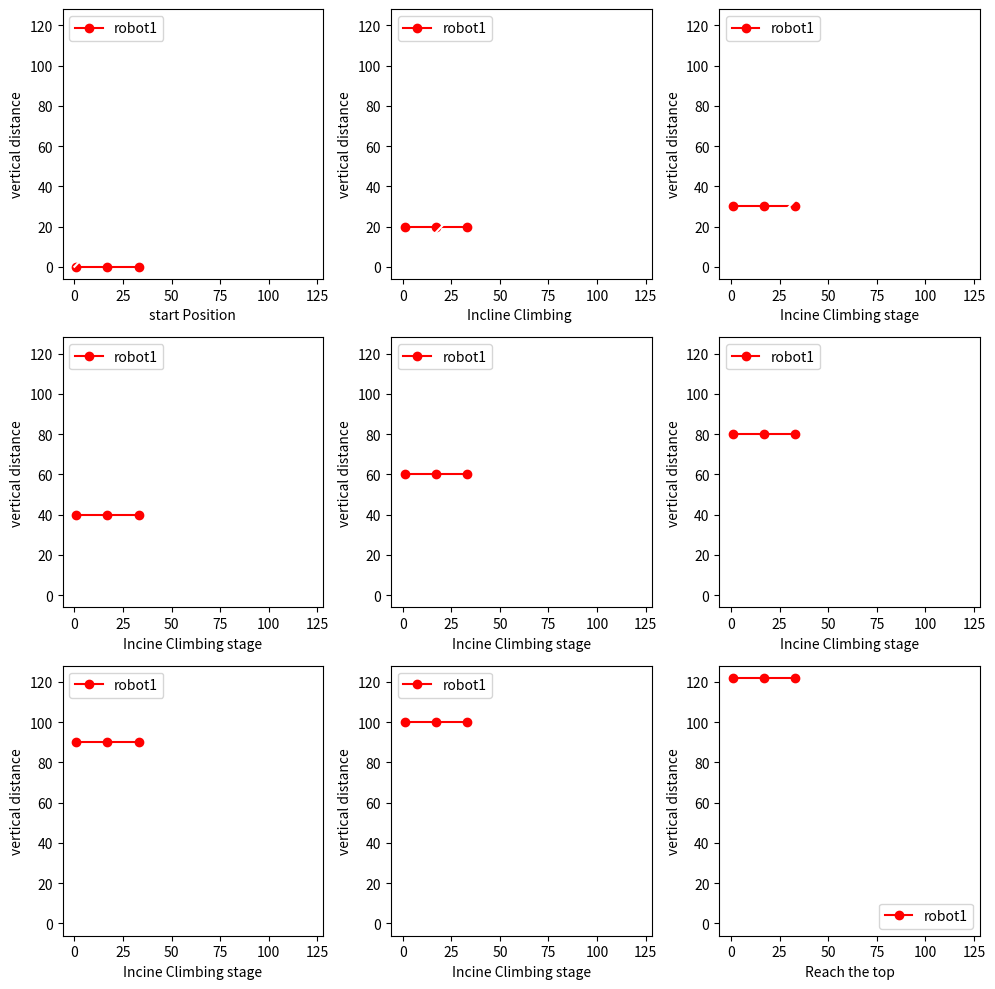
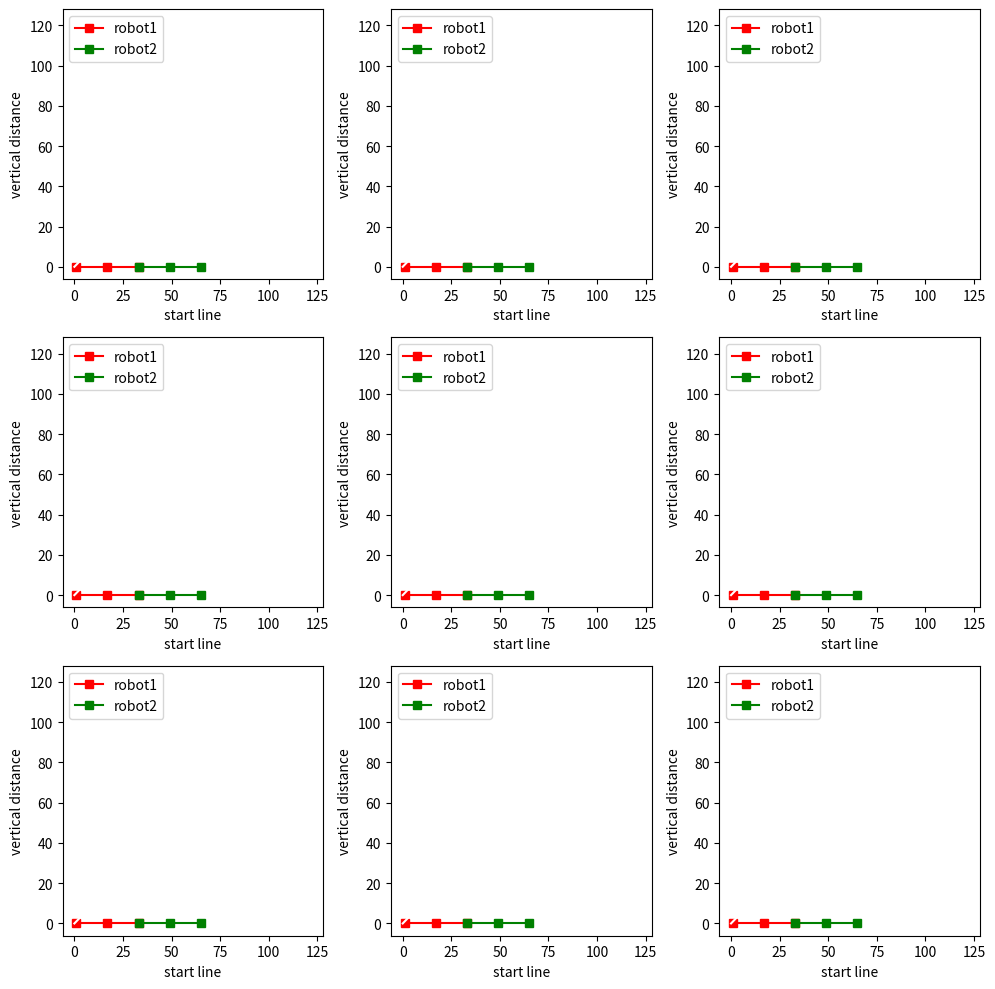
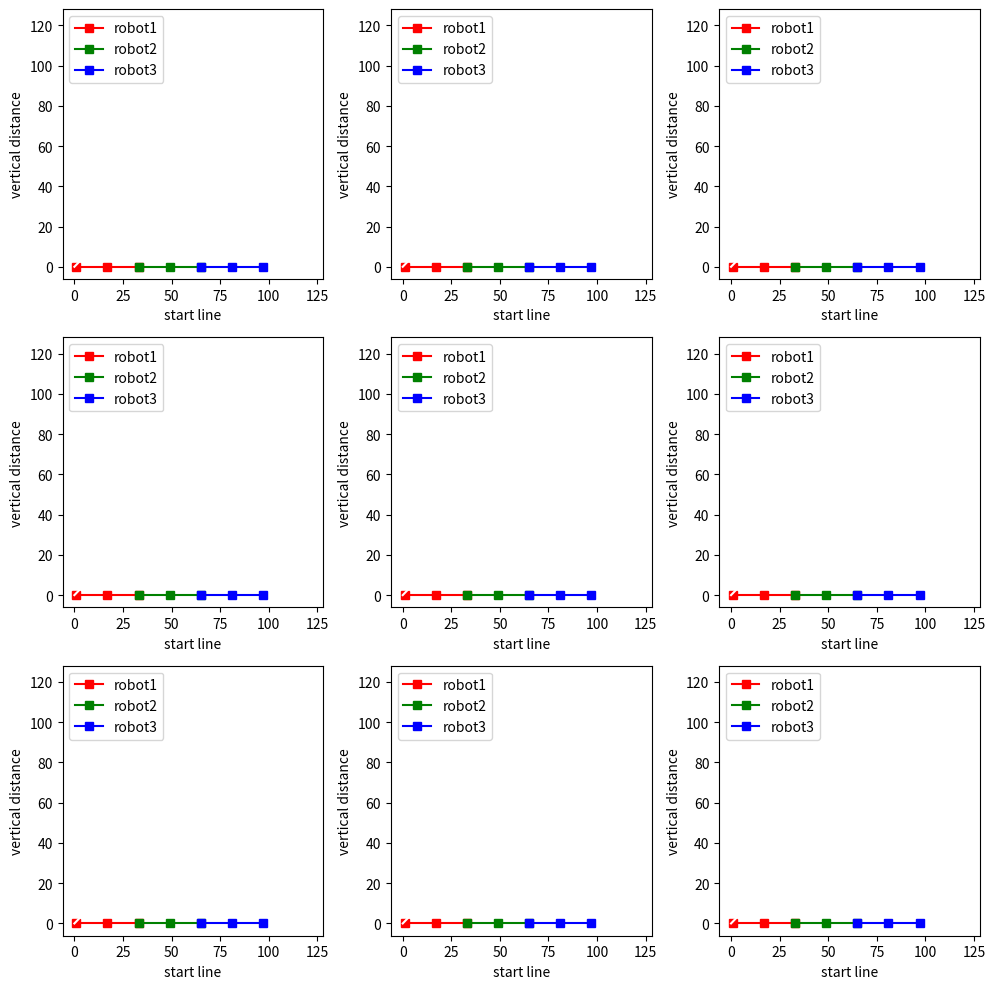

Source code (Python) for these figures, in order:
import matplotlib.pyplot as plt
import math as m

# 1 robot collaborations 
def cord1(x1, y1, left, right, angleL, angleR):

    y = [0, 122]
    x = [0, 122]
    # left, right为机器人的左臂和右臂长度，angleL， angleR为机器人左臂和右臂扭转角度
    X1 = [x1 - left * m.cos(angleL), x1, x1 + right * m.cos(angleR)]# (x1, y1)为机器人中心坐标
    Y1 = [y1 + left * m.sin(angleL), y1, y1 + right * m.sin(angleR)]#纵坐标
    return x, y, X1, Y1

# start position
x, y, X1, Y1 = cord1(17, 0, 16, 16, 0, 0)
plt.figure( figsize=(10,10) )
plt.subplot(3, 3, 1)
plt.plot(X1,Y1,'o-',color = 'r',label="robot1")#s-:方形
plt.plot(x, y, color = 'w' )
plt.xlabel("start Position")#横坐标名字
plt.ylabel("vertical distance")#纵坐标名字
plt.legend(loc = "best")#图例


x, y, X1, Y1 = cord1(17, 20, 16, 16, 0, 0)
plt.subplot(3, 3, 2)
plt.plot(X1,Y1,'o-',color = 'r',label="robot1")#s-:方形
plt.plot(x, y, color = 'w' )
plt.xlabel("Incline Climbing ")#横坐标名字
plt.ylabel("vertical distance")#纵坐标名字
plt.legend(loc = "best")#图例


x, y, X1, Y1 = cord1(17, 30, 16, 16, 0, 0)
plt.subplot(3, 3, 3)
plt.plot(X1,Y1,'o-',color = 'r',label="robot1")#s-:方形
plt.plot(x, y, color = 'w' )
plt.xlabel("Incine Climbing stage")#横坐标名字
plt.ylabel("vertical distance")#纵坐标名字
plt.legend(loc = "best")#图例

x, y, X1, Y1 = cord1(17, 40, 16, 16, 0, 0)
plt.subplot(3, 3, 4)
plt.plot(X1,Y1,'o-',color = 'r',label="robot1")#s-:方形
plt.plot(x, y, color = 'w' )
plt.xlabel("Incine Climbing stage")#横坐标名字
plt.ylabel("vertical distance")#纵坐标名字
plt.legend(loc = "best")#图例


x, y, X1, Y1 = cord1(17, 60, 16, 16, 0, 0)
plt.subplot(3, 3, 5)
plt.plot(X1,Y1,'o-',color = 'r',label="robot1")#s-:方形
plt.plot(x, y, color = 'w' )
plt.xlabel("Incine Climbing stage")#横坐标名字
plt.ylabel("vertical distance")#纵坐标名字
plt.legend(loc = "best")#图例


x, y, X1, Y1 = cord1(17, 80, 16, 16, 0, 0)
plt.subplot(3, 3, 6)
plt.plot(X1,Y1,'o-',color = 'r',label="robot1")#s-:方形
plt.plot(x, y, color = 'w' )
plt.xlabel("Incine Climbing stage")#横坐标名字
plt.ylabel("vertical distance")#纵坐标名字
plt.legend(loc = "best")#图例


x, y, X1, Y1 = cord1(17, 90, 16, 16, 0, 0)
plt.subplot(3, 3, 7)
plt.plot(X1,Y1,'o-',color = 'r',label="robot1")#s-:方形
plt.plot(x, y, color = 'w' )
plt.xlabel("Incine Climbing stage")#横坐标名字
plt.ylabel("vertical distance")#纵坐标名字
plt.legend(loc = "best")#图例


x, y, X1, Y1 = cord1(17, 100, 16, 16, 0, 0)
plt.subplot(3, 3, 8)
plt.plot(X1,Y1,'o-',color = 'r',label="robot1")#s-:方形
plt.plot(x, y, color = 'w' )
plt.xlabel("Incine Climbing stage")#横坐标名字
plt.ylabel("vertical distance")#纵坐标名字
plt.legend(loc = "best")#图例


x, y, X1, Y1 = cord1(17, 122, 16, 16, 0, 0)
plt.subplot(3, 3, 9)
plt.plot(X1,Y1,'o-',color = 'r',label="robot1")#s-:方形
plt.plot(x, y, color = 'w' )
plt.xlabel("Reach the top")#横坐标名字
plt.ylabel("vertical distance")#纵坐标名字
plt.legend(loc = "best")#图例

plt.tight_layout()
plt.show()


# 2 robots collaborations 
def cord2(x1, y1, x2, y2, left, right, angleL, angleR):
    y = [0, 122]
    x = [0, 122]
    # left, right为机器人的左臂和右臂长度，angleL， angleR为机器人左臂和右臂扭转角度
    # robot1
    X1 = [x1 - left * m.cos(angleL), x1, x1 + right * m.cos(angleR)]# (x1, y1)为机器人中心坐标
    Y1 = [y1 + left * m.sin(angleL), y1, y1 + right * m.sin(angleR)]#纵坐标
    # robot2
    X2 = [x2 - left * m.cos(angleL), x2, x2 + right * m.cos(angleR)]# (x2, y2)为机器人中心坐标
    Y2 = [y2 + left * m.sin(angleL), y2, y2 + right * m.sin(angleR)]#纵坐标
    return x, y, X1, Y1, X2, Y2

# start position
x, y, X1, Y1, X2, Y2 = cord2(17, 0, 49, 0, 16, 16, 0, 0)
plt.figure( figsize=(10,10) )
plt.subplot(3, 3, 1)
plt.plot(X1,Y1,'s-',color = 'r',label="robot1")#s-:方形
plt.plot(X2,Y2,'s-',color = 'g',label="robot2")#o-:圆形
plt.plot(x, y, color = 'w' )
plt.xlabel("start line")#横坐标名字
plt.ylabel("vertical distance")#纵坐标名字
plt.legend(loc = "best")#图例


x, y, X1, Y1, X2, Y2 = cord2(17, 0, 49, 0, 16, 16, 0, 0)
plt.subplot(3, 3, 2)
plt.plot(X1,Y1,'s-',color = 'r',label="robot1")#s-:方形
plt.plot(X2,Y2,'s-',color = 'g',label="robot2")#o-:圆形
plt.plot(x, y, color = 'w' )
plt.xlabel("start line")#横坐标名字
plt.ylabel("vertical distance")#纵坐标名字
plt.legend(loc = "best")#图例

x, y, X1, Y1, X2, Y2 = cord2(17, 0, 49, 0, 16, 16, 0, 0)
plt.subplot(3, 3, 3)
plt.plot(X1,Y1,'s-',color = 'r',label="robot1")#s-:方形
plt.plot(X2,Y2,'s-',color = 'g',label="robot2")#o-:圆形
plt.plot(x, y, color = 'w' )
plt.xlabel("start line")#横坐标名字
plt.ylabel("vertical distance")#纵坐标名字
plt.legend(loc = "best")#图例

x, y, X1, Y1, X2, Y2 = cord2(17, 0, 49, 0, 16, 16, 0, 0)
plt.subplot(3, 3, 4)
plt.plot(X1,Y1,'s-',color = 'r',label="robot1")#s-:方形
plt.plot(X2,Y2,'s-',color = 'g',label="robot2")#o-:圆形
plt.plot(x, y, color = 'w' )
plt.xlabel("start line")#横坐标名字
plt.ylabel("vertical distance")#纵坐标名字
plt.legend(loc = "best")#图例

x, y, X1, Y1, X2, Y2 = cord2(17, 0, 49, 0, 16, 16, 0, 0)
plt.subplot(3, 3, 5)
plt.plot(X1,Y1,'s-',color = 'r',label="robot1")#s-:方形
plt.plot(X2,Y2,'s-',color = 'g',label="robot2")#o-:圆形
plt.plot(x, y, color = 'w' )
plt.xlabel("start line")#横坐标名字
plt.ylabel("vertical distance")#纵坐标名字
plt.legend(loc = "best")#图例

x, y, X1, Y1, X2, Y2 = cord2(17, 0, 49, 0, 16, 16, 0, 0)
plt.subplot(3, 3, 6)
plt.plot(X1,Y1,'s-',color = 'r',label="robot1")#s-:方形
plt.plot(X2,Y2,'s-',color = 'g',label="robot2")#o-:圆形
plt.plot(x, y, color = 'w' )
plt.xlabel("start line")#横坐标名字
plt.ylabel("vertical distance")#纵坐标名字
plt.legend(loc = "best")#图例

x, y, X1, Y1, X2, Y2 = cord2(17, 0, 49, 0, 16, 16, 0, 0)
plt.subplot(3, 3, 7)
plt.plot(X1,Y1,'s-',color = 'r',label="robot1")#s-:方形
plt.plot(X2,Y2,'s-',color = 'g',label="robot2")#o-:圆形
plt.plot(x, y, color = 'w' )
plt.xlabel("start line")#横坐标名字
plt.ylabel("vertical distance")#纵坐标名字
plt.legend(loc = "best")#图例

x, y, X1, Y1, X2, Y2 = cord2(17, 0, 49, 0, 16, 16, 0, 0)
plt.subplot(3, 3, 8)
plt.plot(X1,Y1,'s-',color = 'r',label="robot1")#s-:方形
plt.plot(X2,Y2,'s-',color = 'g',label="robot2")#o-:圆形
plt.plot(x, y, color = 'w' )
plt.xlabel("start line")#横坐标名字
plt.ylabel("vertical distance")#纵坐标名字
plt.legend(loc = "best")#图例

x, y, X1, Y1, X2, Y2 = cord2(17, 0, 49, 0, 16, 16, 0, 0)
plt.subplot(3, 3, 9)
plt.plot(X1,Y1,'s-',color = 'r',label="robot1")#s-:方形
plt.plot(X2,Y2,'s-',color = 'g',label="robot2")#o-:圆形
plt.plot(x, y, color = 'w' )
plt.xlabel("start line")#横坐标名字
plt.ylabel("vertical distance")#纵坐标名字
plt.legend(loc = "best")#图例

plt.tight_layout()
plt.show()

# 3 robots collaborations 
def cord3(x1, y1, x2, y2, x3, y3, left, right, angleL, angleR):
    y = [0, 122]
    x = [0, 122]
    # left, right为机器人的左臂和右臂长度，angleL， angleR为机器人左臂和右臂扭转角度
    # robot1
    X1 = [x1 - left * m.cos(angleL), x1, x1 + right * m.cos(angleR)]# (x1, y1)为机器人中心坐标
    Y1 = [y1 + left * m.sin(angleL), y1, y1 + right * m.sin(angleR)]#纵坐标
    # robot2
    X2 = [x2 - left * m.cos(angleL), x2, x2 + right * m.cos(angleR)]# (x2, y2)为机器人中心坐标
    Y2 = [y2 + left * m.sin(angleL), y2, y2 + right * m.sin(angleR)]#纵坐标
    # robot3
    X3 = [x3 - left * m.cos(angleL), x3, x3 + right * m.cos(angleR)]# (x3, y3)为机器人中心坐标
    Y3 = [y3 + left * m.sin(angleL), y3, y3 + right * m.sin(angleR)]#纵坐标
    return x, y, X1, Y1, X2, Y2, X3, Y3

# start position
x, y, X1, Y1, X2, Y2, X3, Y3 = cord3(17, 0, 49, 0, 81, 0, 16, 16, 0, 0)
plt.figure( figsize=(10,10) )
plt.subplot(3, 3, 1)
plt.plot(X1,Y1,'s-',color = 'r',label="robot1")#s-:方形
plt.plot(X2,Y2,'s-',color = 'g',label="robot2")#o-:圆形
plt.plot(X3,Y3,'s-',color = 'b',label="robot3")
plt.plot(x, y, color = 'w' )
plt.xlabel("start line")#横坐标名字
plt.ylabel("vertical distance")#纵坐标名字
plt.legend(loc = "best")#图例


x, y, X1, Y1, X2, Y2, X3, Y3 = cord3(17, 0, 49, 0, 81, 0, 16, 16, 0, 0)
plt.subplot(3, 3, 2)
plt.plot(X1,Y1,'s-',color = 'r',label="robot1")#s-:方形
plt.plot(X2,Y2,'s-',color = 'g',label="robot2")#o-:圆形
plt.plot(X3,Y3,'s-',color = 'b',label="robot3")
plt.plot(x, y, color = 'w' )
plt.xlabel("start line")#横坐标名字
plt.ylabel("vertical distance")#纵坐标名字
plt.legend(loc = "best")#图例

x, y, X1, Y1, X2, Y2, X3, Y3 = cord3(17, 0, 49, 0, 81, 0, 16, 16, 0, 0)
plt.subplot(3, 3, 3)
plt.plot(X1,Y1,'s-',color = 'r',label="robot1")#s-:方形
plt.plot(X2,Y2,'s-',color = 'g',label="robot2")#o-:圆形
plt.plot(X3,Y3,'s-',color = 'b',label="robot3")
plt.plot(x, y, color = 'w' )
plt.xlabel("start line")#横坐标名字
plt.ylabel("vertical distance")#纵坐标名字
plt.legend(loc = "best")#图例

x, y, X1, Y1, X2, Y2, X3, Y3 = cord3(17, 0, 49, 0, 81, 0, 16, 16, 0, 0)
plt.subplot(3, 3, 4)
plt.plot(X1,Y1,'s-',color = 'r',label="robot1")#s-:方形
plt.plot(X2,Y2,'s-',color = 'g',label="robot2")#o-:圆形
plt.plot(X3,Y3,'s-',color = 'b',label="robot3")
plt.plot(x, y, color = 'w' )
plt.xlabel("start line")#横坐标名字
plt.ylabel("vertical distance")#纵坐标名字
plt.legend(loc = "best")#图例


x, y, X1, Y1, X2, Y2, X3, Y3 = cord3(17, 0, 49, 0, 81, 0, 16, 16, 0, 0)
plt.subplot(3, 3, 5)
plt.plot(X1,Y1,'s-',color = 'r',label="robot1")#s-:方形
plt.plot(X2,Y2,'s-',color = 'g',label="robot2")#o-:圆形
plt.plot(X3,Y3,'s-',color = 'b',label="robot3")
plt.plot(x, y, color = 'w' )
plt.xlabel("start line")#横坐标名字
plt.ylabel("vertical distance")#纵坐标名字
plt.legend(loc = "best")#图例

x, y, X1, Y1, X2, Y2, X3, Y3 = cord3(17, 0, 49, 0, 81, 0, 16, 16, 0, 0)
plt.subplot(3, 3, 6)
plt.plot(X1,Y1,'s-',color = 'r',label="robot1")#s-:方形
plt.plot(X2,Y2,'s-',color = 'g',label="robot2")#o-:圆形
plt.plot(X3,Y3,'s-',color = 'b',label="robot3")
plt.plot(x, y, color = 'w' )
plt.xlabel("start line")#横坐标名字
plt.ylabel("vertical distance")#纵坐标名字
plt.legend(loc = "best")#图例

x, y, X1, Y1, X2, Y2, X3, Y3 = cord3(17, 0, 49, 0, 81, 0, 16, 16, 0, 0)
plt.subplot(3, 3, 7)
plt.plot(X1,Y1,'s-',color = 'r',label="robot1")#s-:方形
plt.plot(X2,Y2,'s-',color = 'g',label="robot2")#o-:圆形
plt.plot(X3,Y3,'s-',color = 'b',label="robot3")
plt.plot(x, y, color = 'w' )
plt.xlabel("start line")#横坐标名字
plt.ylabel("vertical distance")#纵坐标名字
plt.legend(loc = "best")#图例

x, y, X1, Y1, X2, Y2, X3, Y3 = cord3(17, 0, 49, 0, 81, 0, 16, 16, 0, 0)
plt.subplot(3, 3, 8)
plt.plot(X1,Y1,'s-',color = 'r',label="robot1")#s-:方形
plt.plot(X2,Y2,'s-',color = 'g',label="robot2")#o-:圆形
plt.plot(X3,Y3,'s-',color = 'b',label="robot3")
plt.plot(x, y, color = 'w' )
plt.xlabel("start line")#横坐标名字
plt.ylabel("vertical distance")#纵坐标名字
plt.legend(loc = "best")#图例

x, y, X1, Y1, X2, Y2, X3, Y3 = cord3(17, 0, 49, 0, 81, 0, 16, 16, 0, 0)
plt.subplot(3, 3, 9)
plt.plot(X1,Y1,'s-',color = 'r',label="robot1")#s-:方形
plt.plot(X2,Y2,'s-',color = 'g',label="robot2")#o-:圆形
plt.plot(X3,Y3,'s-',color = 'b',label="robot3")
plt.plot(x, y, color = 'w' )
plt.xlabel("start line")#横坐标名字
plt.ylabel("vertical distance")#纵坐标名字
plt.legend(loc = "best")#图例

plt.tight_layout()
plt.show()